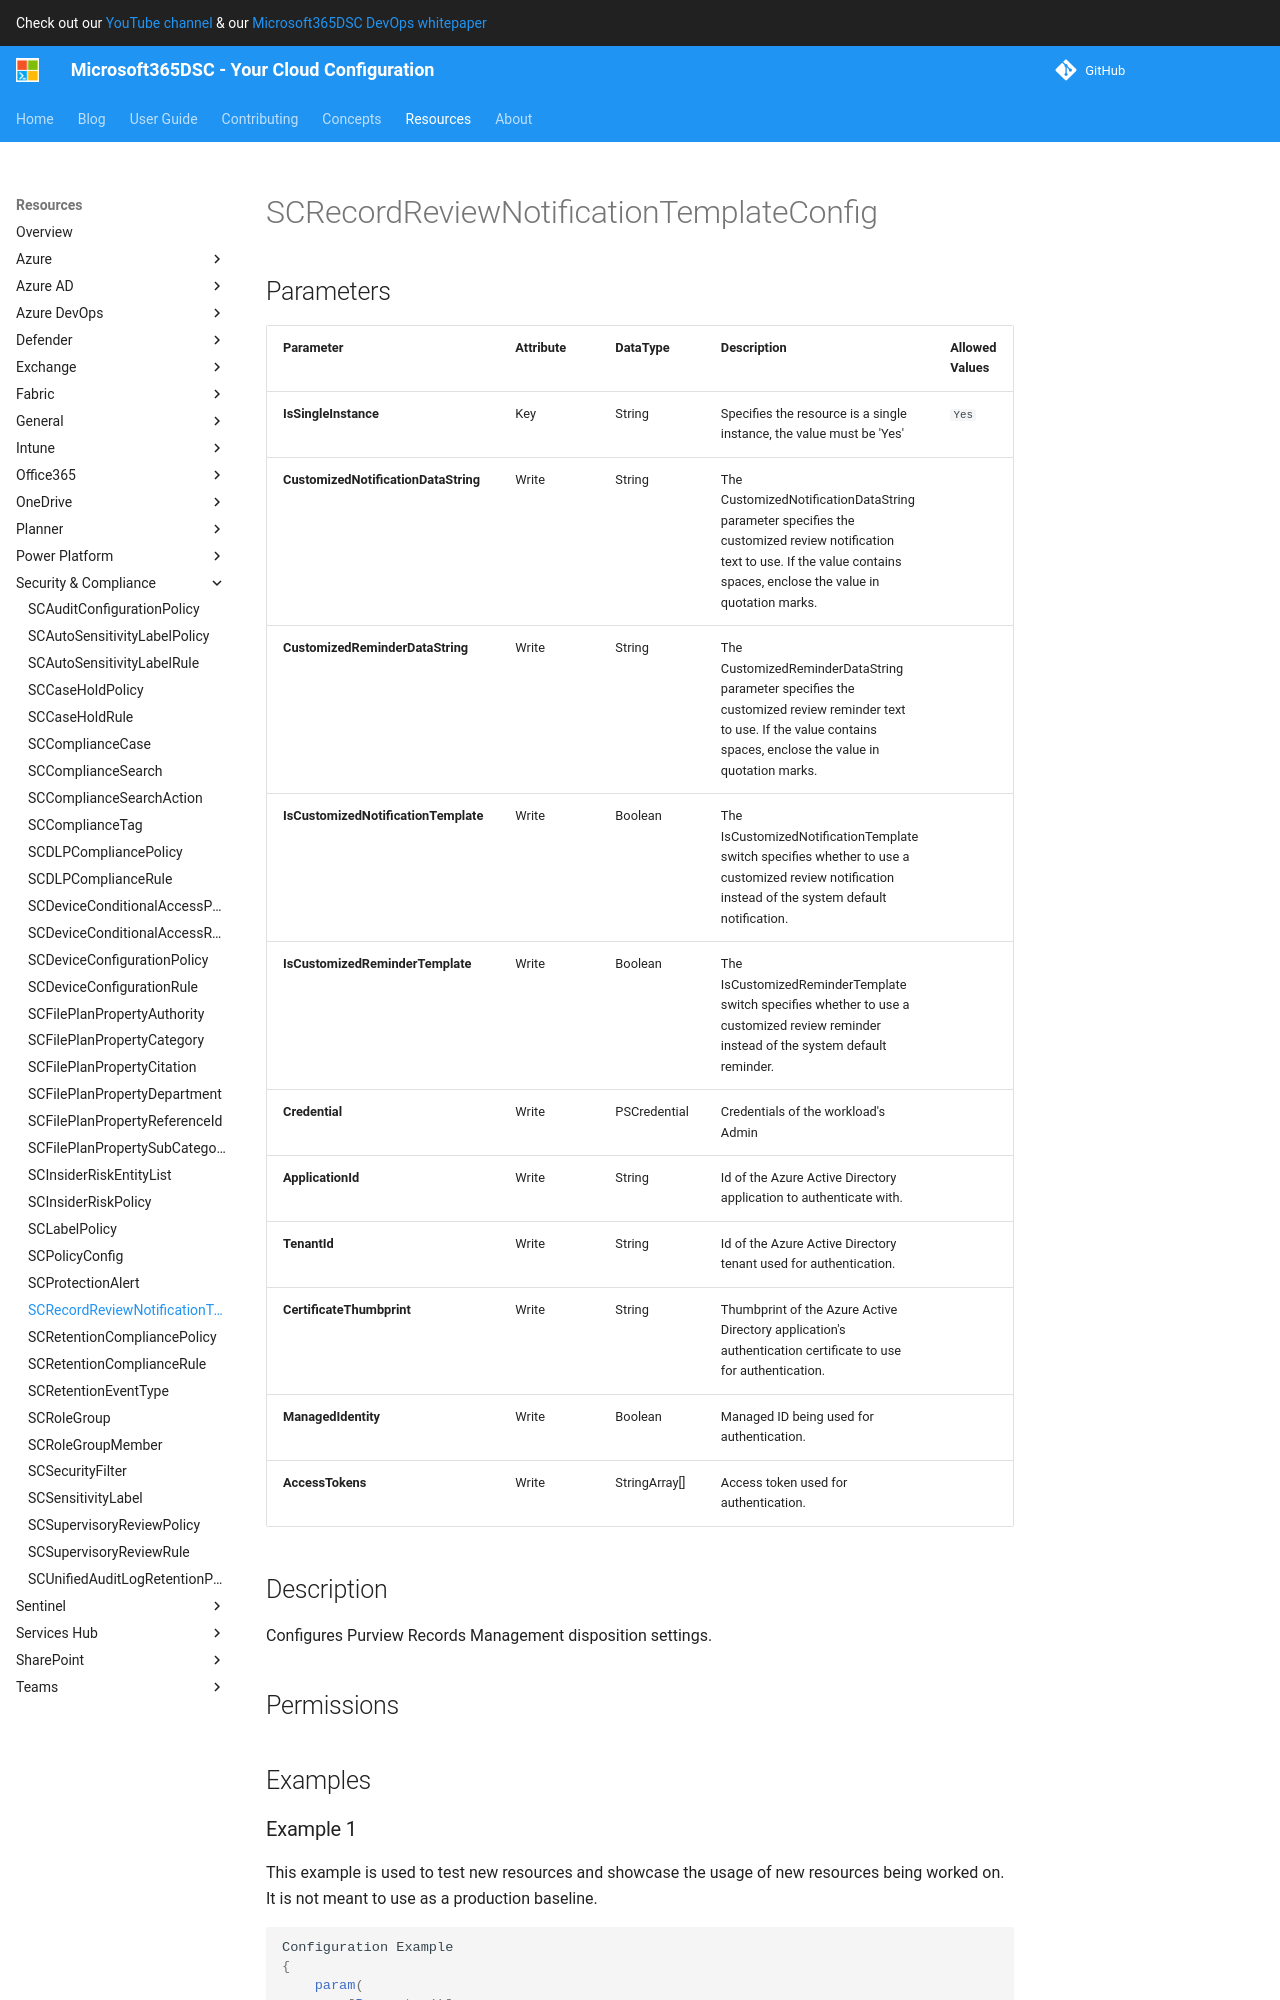

repository: microsoft/Microsoft365DSC · page: resources/security-compliance/SCRecordReviewNotificationTemplateConfig/index.html · generator: mkdocs

# SCRecordReviewNotificationTemplateConfig

## Parameters

| Parameter | Attribute | DataType | Description | Allowed Values |
| --- | --- | --- | --- | --- |
| **IsSingleInstance** | Key | String | Specifies the resource is a single instance, the value must be 'Yes' | `Yes` |
| **CustomizedNotificationDataString** | Write | String | The CustomizedNotificationDataString parameter specifies the customized review notification text to use. If the value contains spaces, enclose the value in quotation marks. | |
| **CustomizedReminderDataString** | Write | String | The CustomizedReminderDataString parameter specifies the customized review reminder text to use. If the value contains spaces, enclose the value in quotation marks. | |
| **IsCustomizedNotificationTemplate** | Write | Boolean | The IsCustomizedNotificationTemplate switch specifies whether to use a customized review notification instead of the system default notification. | |
| **IsCustomizedReminderTemplate** | Write | Boolean | The IsCustomizedReminderTemplate switch specifies whether to use a customized review reminder instead of the system default reminder. | |
| **Credential** | Write | PSCredential | Credentials of the workload's Admin | |
| **ApplicationId** | Write | String | Id of the Azure Active Directory application to authenticate with. | |
| **TenantId** | Write | String | Id of the Azure Active Directory tenant used for authentication. | |
| **CertificateThumbprint** | Write | String | Thumbprint of the Azure Active Directory application's authentication certificate to use for authentication. | |
| **ManagedIdentity** | Write | Boolean | Managed ID being used for authentication. | |
| **AccessTokens** | Write | StringArray[] | Access token used for authentication. | |


## Description

Configures Purview Records Management disposition settings.

## Permissions

### Microsoft Graph

To authenticate with the Microsoft Graph API, this resource required the following permissions:

#### Delegated permissions

- **Read**

    - None

- **Update**

    - None

#### Application permissions

- **Read**

    - None

- **Update**

    - None

## Examples
